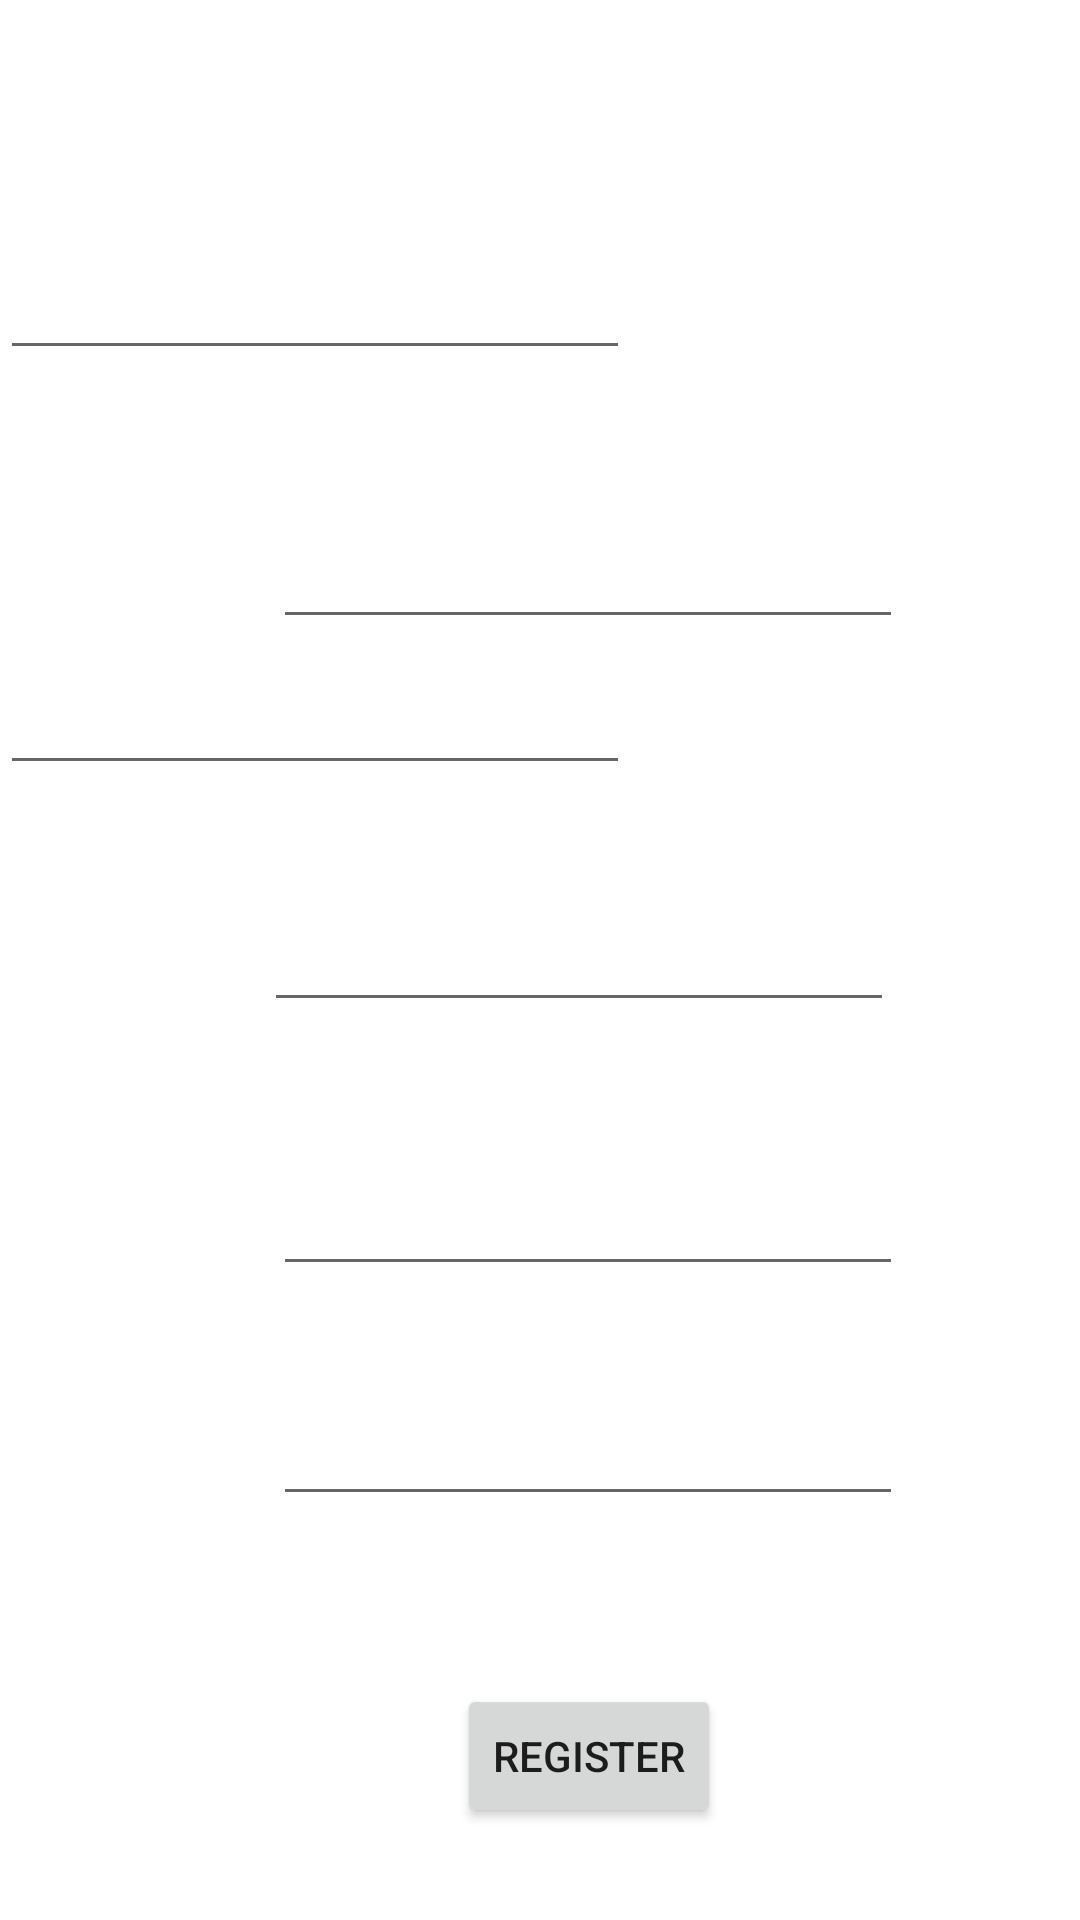

Reconstruct the res/layout file that produces this screen, plus the resources it refers to.
<!-- AndroidManifest.xml: application theme Theme.Gobble -->
<!-- res/layout/fragment_second2.xml -->
<?xml version="1.0" encoding="utf-8"?>
<androidx.constraintlayout.widget.ConstraintLayout xmlns:android="http://schemas.android.com/apk/res/android"
    xmlns:app="http://schemas.android.com/apk/res-auto"
    xmlns:tools="http://schemas.android.com/tools"
    android:layout_width="match_parent"
    android:background="@drawable/log_bg"
    android:layout_height="match_parent"
    tools:context=".Second2Fragment">

    <EditText
        android:id="@+id/editTextTextPassword"
        android:layout_width="wrap_content"
        android:layout_height="wrap_content"
        android:ems="10"
        android:inputType="textPassword"
        android:text="Password"
        android:textColor="@color/white"
        app:layout_constraintBottom_toBottomOf="parent"
        app:layout_constraintTop_toTopOf="parent"
        android:gravity="center"
        app:layout_constraintVertical_bias="0.368"
        tools:layout_editor_absoluteX="122dp" />

    <EditText
        android:id="@+id/editTextPassword"
        android:layout_width="wrap_content"
        android:layout_height="wrap_content"
        android:ems="10"
        android:textColor="@color/white"
        android:inputType="numberPassword"
        android:text="Re-Enter password"
        android:gravity="center"
        app:layout_constraintBottom_toBottomOf="parent"
        app:layout_constraintEnd_toEndOf="parent"
        app:layout_constraintHorizontal_bias="0.606"
        app:layout_constraintStart_toStartOf="parent"
        app:layout_constraintTop_toTopOf="parent"
        app:layout_constraintVertical_bias="0.287" />

    <EditText
        android:id="@+id/editTextTextEmailAddress"
        android:layout_width="wrap_content"
        android:layout_height="wrap_content"
        android:ems="10"
        android:gravity="center"
        android:inputType="textEmailAddress"
        android:text="Email ID"
        android:textColor="@color/white"
        app:layout_constraintBottom_toBottomOf="parent"
        app:layout_constraintEnd_toEndOf="parent"
        app:layout_constraintHorizontal_bias="0.587"
        app:layout_constraintStart_toStartOf="parent"
        app:layout_constraintTop_toTopOf="parent" />

    <EditText
        android:id="@+id/editTextTextPostalAddress"
        android:layout_width="wrap_content"
        android:layout_height="wrap_content"
        android:ems="10"
        android:textColor="@color/white"
        android:inputType="textPostalAddress"
        android:text="Address"
        android:gravity="center"
        app:layout_constraintBottom_toBottomOf="parent"
        app:layout_constraintEnd_toEndOf="parent"
        app:layout_constraintHorizontal_bias="0.606"
        app:layout_constraintStart_toStartOf="parent"
        app:layout_constraintTop_toTopOf="parent"
        app:layout_constraintVertical_bias="0.647" />

    <EditText
        android:id="@+id/editTextPhone"
        android:layout_width="wrap_content"
        android:layout_height="wrap_content"
        android:ems="10"
        android:textColor="@color/white"
        android:inputType="phone"
        android:text="Contact Number"
        android:gravity="center"
        app:layout_constraintBottom_toBottomOf="parent"
        app:layout_constraintEnd_toEndOf="parent"
        app:layout_constraintHorizontal_bias="0.606"
        app:layout_constraintStart_toStartOf="parent"
        app:layout_constraintTop_toTopOf="parent"
        app:layout_constraintVertical_bias="0.775" />

    <EditText
        android:id="@+id/editTextTextPersonName3"
        android:layout_width="wrap_content"
        android:layout_height="wrap_content"
        android:ems="10"
        android:inputType="textPersonName"
        android:text="Name"
        android:gravity="center"
        android:textColor="@color/white"
        app:layout_constraintBottom_toBottomOf="parent"
        app:layout_constraintTop_toTopOf="parent"
        app:layout_constraintVertical_bias="0.137"
        tools:layout_editor_absoluteX="118dp" />

    <Button
        android:id="@+id/Register_New_user"
        android:layout_width="wrap_content"
        android:layout_height="wrap_content"
        android:gravity="center"
        android:text="Register"
        app:layout_constraintBottom_toBottomOf="parent"
        app:layout_constraintEnd_toEndOf="parent"
        app:layout_constraintHorizontal_bias="0.56"
        app:layout_constraintStart_toStartOf="parent"
        app:layout_constraintTop_toTopOf="parent"
        app:layout_constraintVertical_bias="0.948" />

</androidx.constraintlayout.widget.ConstraintLayout>
<!-- resources referenced by this layout -->
<resources>
  <style name="Theme.Gobble" parent="Theme.MaterialComponents.DayNight.DarkActionBar">
          
          <item name="colorPrimary">@color/purple_500</item>
          <item name="colorPrimaryVariant">@color/purple_700</item>
          <item name="colorOnPrimary">@color/white</item>
          
          <item name="colorSecondary">@color/teal_200</item>
          <item name="colorSecondaryVariant">@color/teal_700</item>
          <item name="colorOnSecondary">@color/black</item>
          
          <item name="android:statusBarColor">?attr/colorPrimaryVariant</item>
          
      </style>
  <!-- not gathered from this repository: default colours our renderer supplied (Android Studio template values) -->
  <color name="purple_500">#FF6200EE</color>
  <color name="purple_700">#FF3700B3</color>
  <color name="teal_200">#FF03DAC5</color>
  <color name="teal_700">#FF018786</color>
  <color name="black">#FF000000</color>
  <color name="white">#FFFFFFFF</color>
</resources>
